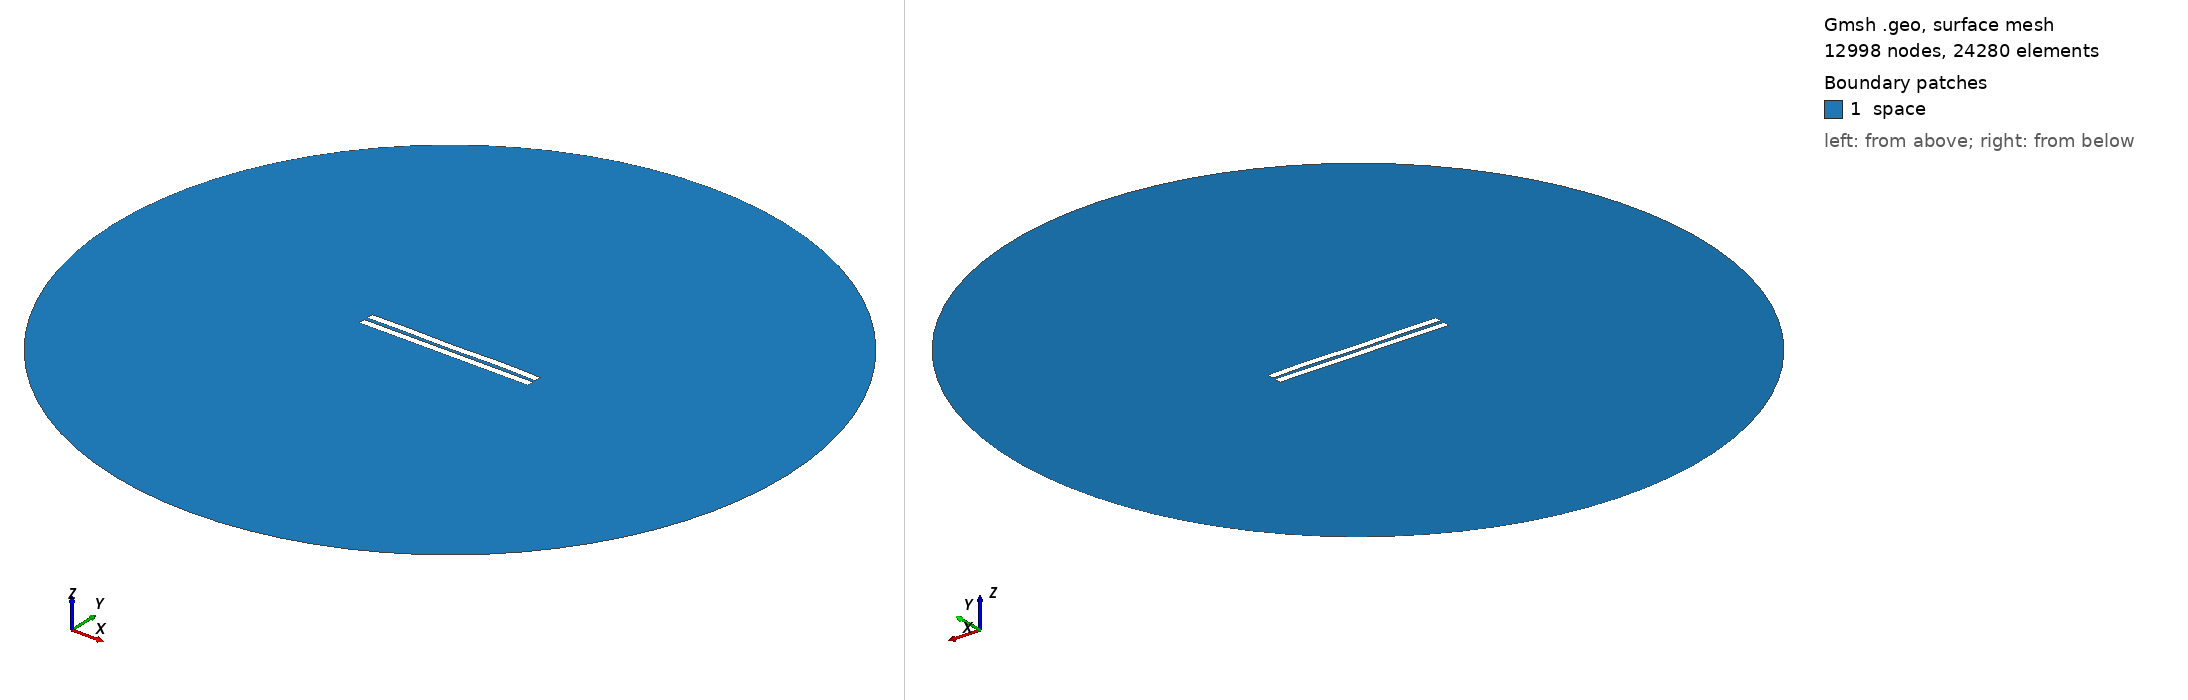

Gmsh geometry script, surface-meshed: 12998 nodes, 24280 surface elements. Boundary patches (legend numbers): 1 space. Left view from above one corner, right view from below the opposite corner. Legend entries are the model's physical surfaces. The drawing asked Gmsh for element sizes between 1% and 20% of the model's largest extent; the script's own settings can give other sizes.

=== 2060.geo (drawn) ===
//---------------------------------------
// Geometry kernel
//---------------------------------------

SetFactory("OpenCASCADE");



//---------------------------------------
// Parameters of the geometry
//---------------------------------------

// Overetch of the upper plate
overetch = 0.0;

// Distance between the plates
distance = 2.25;

// Discretization over the x axis (for the deformation)
nx = 50; 

// Length of the plate
L = 100 - overetch; 

// Number of modes
n = 4; 

// 1st mode coefficient
coeff(1) = -0.075;
beta(1) = 0.596864 * 3.1415926535 / L;

// 2nd mode coefficient
coeff(2) = 0.0;
beta(2) = 1.49418 * 3.1415926535 / L;

// 3rd mode coefficient
coeff(3) = -0.075;
beta(3) = 2.50025 * 3.1415926535 / L;

// 4th mode coefficient
coeff(4) = 0.15;
beta(4) = 3.49999 * 3.1415926535 / L;



//---------------------------------------
// Upper plate (deformed rectangle)
//---------------------------------------

// Coordiantes of the upper plate
xmin = -50;
xmax = 50 - overetch;

// Height of the upper plate
yheight = 4 - 2 * overetch;

// Indexes of the points
UpperID[] = {};
LowerID[] = {};
LeftID[] = {};
RightID[] = {};

// Point index
p = 1;

// Horizontal edges
For i In {1:nx}
    x = xmin + (i-1)*(xmax - xmin)/(nx-1);

    y_bottom = distance / 2 + overetch;
    For j In {1:n}
        C = (Cosh(beta(j)*L) + Cos(beta(j)*L)) / (Sinh(beta(j)*L) + Sin(beta(j)*L));
        y_bottom  = y_bottom + coeff(j) * (Cosh(beta(j)*(x+50)) - Cos(beta(j)*(x+50)) - C * (Sinh(beta(j)*(x+50)) - Sin(beta(j)*(x+50))));
    EndFor

    y_top = y_bottom + yheight;

    Point(p) = {x, y_top, 0, 1.0};
    UpperID[i] = p;
    p = p + 1;

    Point(p) = {x, y_bottom, 0, 1.0};
    LowerID[i] = p;
    p = p + 1;
EndFor

// Create point lists
UpperPts[] = {}; LowerPts[] = {};
For i In {1:nx}
  UpperPts[] += {UpperID[i]};
  LowerPts[] += {LowerID[i]};
EndFor

// Build splines
Spline(1) = {UpperPts[]};
Spline(2) = {LowerPts[]};
Line(3) = {LowerPts[nx-1], UpperPts[nx-1]};
Line(4) = {LowerPts[0], UpperPts[0]};

// Build the plane surface
Curve Loop(1) = {2, 3, -1, -4};
Plane Surface(1) = {1};



//---------------------------------------
// Lower plate (rectangle)
//---------------------------------------

// Vertices
Point(1001) = {-50, -1, 0, 1.0};
Point(1002) = { 50, -1, 0, 1.0};
Point(1003) = { 50,  -5, 0, 1.0};
Point(1004) = {-50,  -5, 0, 1.0};

// Edges
Line(5) = {1001, 1002};
Line(6) = {1002, 1003};
Line(7) = {1003, 1004};
Line(8) = {1004, 1001};

// Plane surface
Line Loop(2) = {5, 6, 7, 8};
Plane Surface(2) = {2}; 



//---------------------------------------
// Outer (fictious) boundary
//---------------------------------------

// Points
Point(1005) = {0, 0, 0};       // Center
Point(1006) = {200, 0, 0};     // Start point
Point(1007) = {0, 200, 0};     // 90 degrees
Point(1008) = {-200, 0, 0};    // 180 degrees
Point(1009) = {0, -200, 0};    // 270 degrees

// Circle arcs (each needs start, center, end)
Circle(9) = {1006, 1005, 1007};
Circle(10) = {1007, 1005, 1008};
Circle(11) = {1008, 1005, 1009};
Circle(12) = {1009, 1005, 1006};

// Plane surface for the entire domain
Curve Loop(3) = {9, 10, 11, 12};
Surface(3) = {3};

// Subtract the plates from the whole domain to obtain the actual domain where we want to solve the equations
BooleanDifference{ Surface{3}; Delete; }{ Surface{1}; Surface{2}; Delete; }




//---------------------------------------
// Transfinite Lines/Curves
//---------------------------------------

// Set the number of points on the boundaries
r = 7;

// Plates
Transfinite Curve {1, 2} = 50*r Using Progression 1;
Transfinite Curve {3, 4} = 2*r Using Progression 1;
Transfinite Line {5, 7} = 50*r Using Progression 1;
Transfinite Line {6, 8} = 2*r Using Progression 1;

// Outer boundary
Transfinite Line {9, 10, 11, 12} = 20 Using Progression 1;



//---------------------------------------
// Physical groups
//---------------------------------------                

// Physical curves (boundaries)
Physical Line("force_segment", 10) = {2};
Physical Line("upper_plate", 11) = {1, 3, 4};
Physical Line("lower_plate", 12) = {5, 6, 7, 8};
Physical Line("boundary", 20) = {9, 10, 11, 12};

// Physical Surfaces
Physical Surface("space", 30) = {3};



//---------------------------------------
// 6. Generate the Mesh
//---------------------------------------

// 2D mesh generation
Mesh 2;
